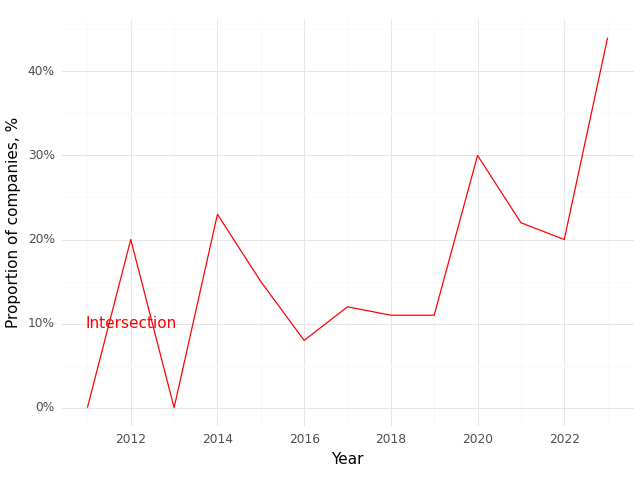

The table this chart was drawn from, first rows:
, Year, Intersection (Prop)
0, 2011, 0.0
1, 2012, 0.2
2, 2013, 0.0
3, 2014, 0.23
4, 2015, 0.15
5, 2016, 0.08
6, 2017, 0.12
7, 2018, 0.11
8, 2019, 0.11
9, 2020, 0.3
10, 2021, 0.22
11, 2022, 0.2
12, 2023, 0.44
